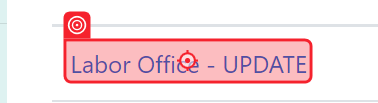
Task: process to test web app
Workflow: DeleteZones

Step 1: click on the link in window 'Zones - Connected Office: Device Management' (chrome.exe)

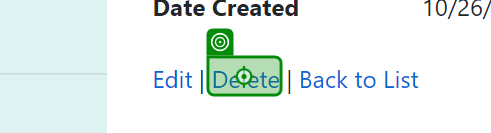
Step 2: click on the link 'Delete' in window 'Zone Details - Connected Office: Device Management' (chrome.exe)

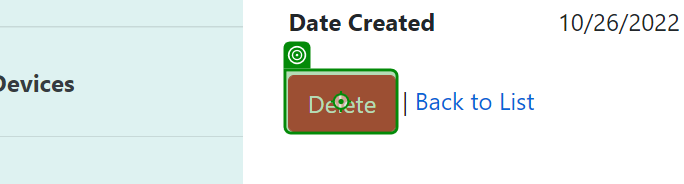
Step 3: click on the text box in window 'Delete Zone - Connected Office: Device Management' (chrome.exe)
